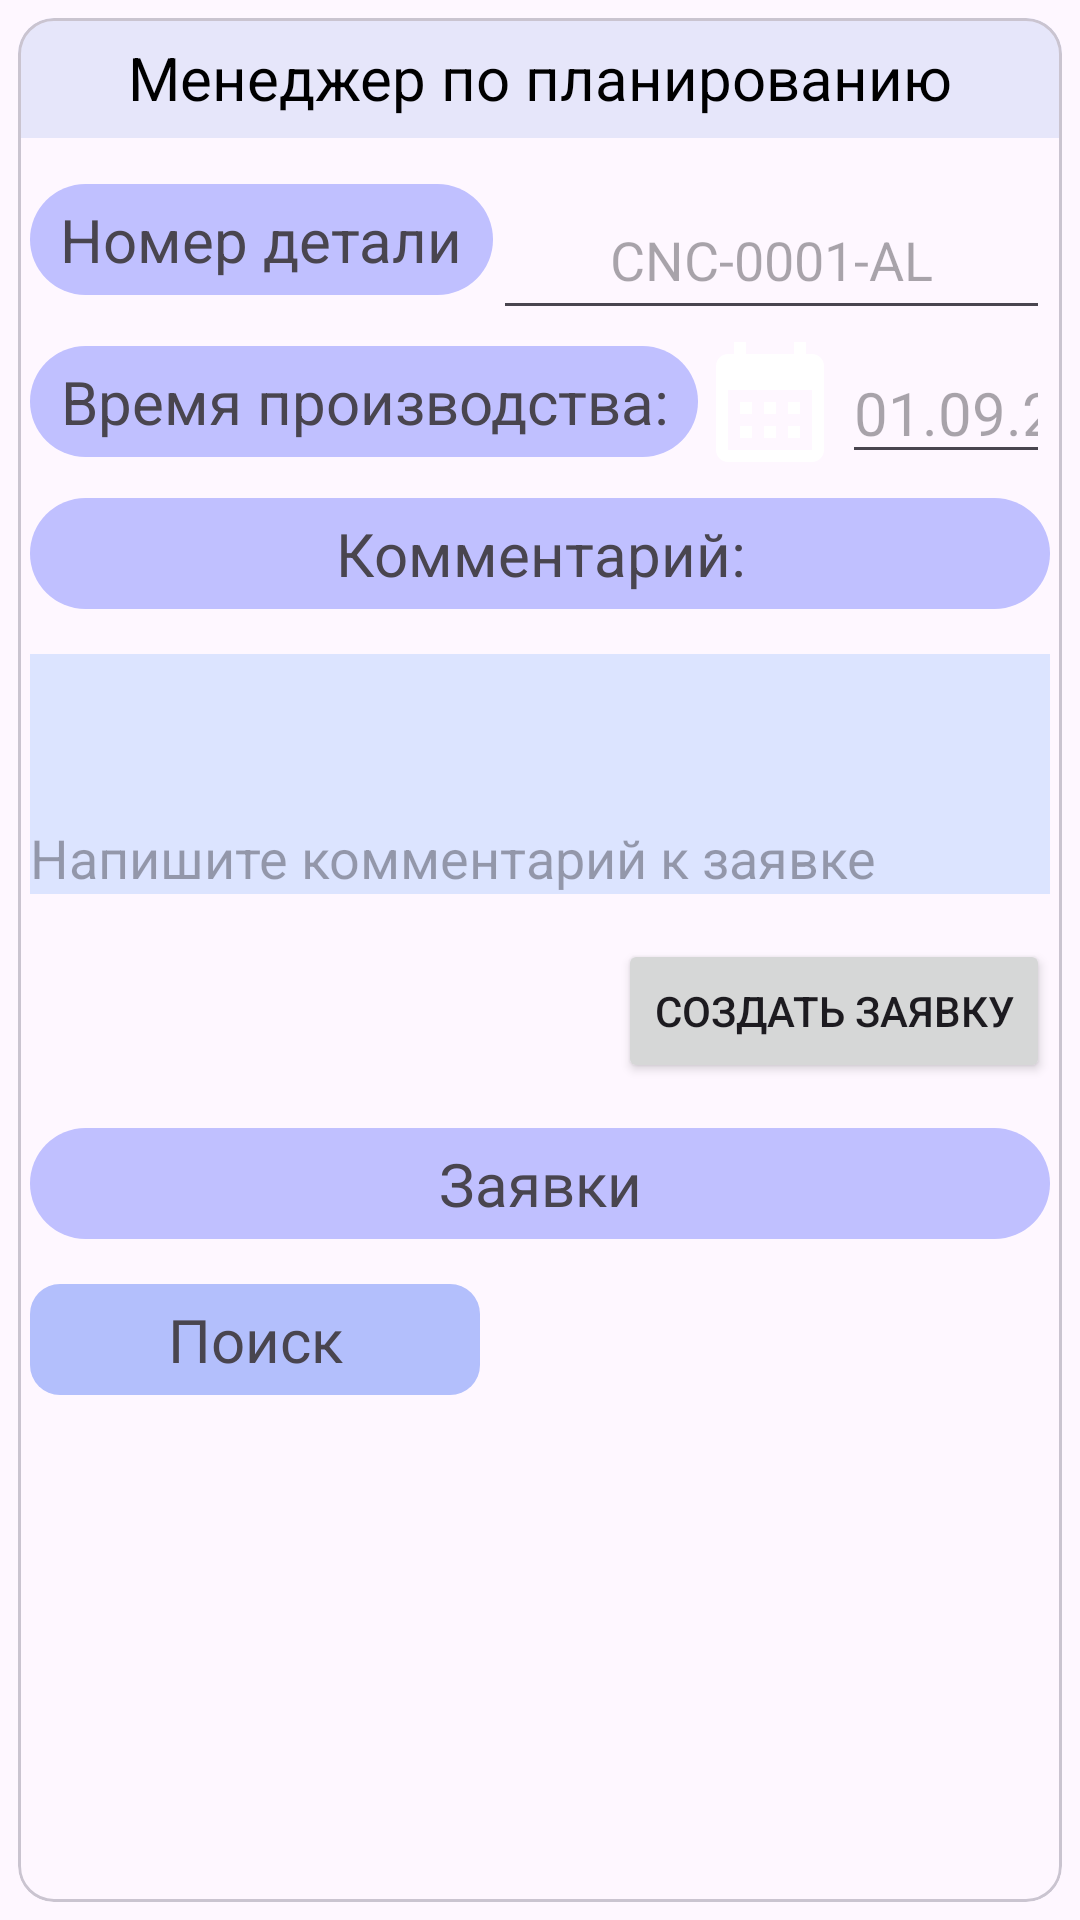

Reconstruct the res/layout file that produces this screen, plus the resources it refers to.
<!-- AndroidManifest.xml: application theme Theme.CNCSection -->
<!-- res/layout/activity_create_order.xml -->
<?xml version="1.0" encoding="utf-8"?>
<FrameLayout xmlns:android="http://schemas.android.com/apk/res/android"
    xmlns:tools="http://schemas.android.com/tools"
    android:layout_width="match_parent"
    android:layout_height="match_parent">

    <com.google.android.material.card.MaterialCardView
        android:layout_width="match_parent"
        android:layout_height="match_parent"
        android:layout_margin="6dp">

        <LinearLayout
            android:layout_width="match_parent"
            android:layout_height="match_parent"
            android:orientation="vertical">


            <TableLayout
                android:id="@+id/tableLayout"
                android:layout_width="match_parent"
                android:layout_height="40dp"
                android:background="@color/header">

                <TextView
                    android:id="@+id/header"
                    android:layout_width="match_parent"
                    android:layout_height="match_parent"
                    android:gravity="center"
                    android:text="@string/manager_header"
                    android:textColor="@color/black"
                    android:textSize="20sp" />
            </TableLayout>

            <ScrollView
                android:layout_width="match_parent"
                android:layout_height="0dp"
                android:layout_weight="1">

                <LinearLayout
                    android:layout_width="match_parent"
                    android:layout_height="wrap_content"
                    android:orientation="vertical"
                    android:padding="4dp">

                    <LinearLayout
                        android:layout_width="match_parent"
                        android:layout_height="wrap_content"
                        android:orientation="horizontal">

                        <TextView
                            android:id="@+id/item_number"
                            android:layout_width="wrap_content"
                            android:layout_height="wrap_content"
                            android:background="@drawable/round"
                            android:layout_gravity="center_vertical"
                            android:gravity="center"
                            android:paddingStart="10dp"
                            android:paddingEnd="10dp"
                            android:paddingTop="5dp"
                            android:paddingBottom="5dp"
                            android:text="@string/item"
                            android:textSize="20sp" />

                        <EditText
                            android:id="@+id/item_number_entry"
                            android:layout_width="match_parent"
                            android:layout_height="50dp"
                            android:gravity="center"
                            android:layout_marginTop="10dp"
                            android:hint="@string/hint_3"
                            android:inputType="text" />
                    </LinearLayout>

                    <LinearLayout
                        android:layout_width="match_parent"
                        android:layout_height="wrap_content"
                        android:orientation="horizontal">

                        <TextView
                            android:id="@+id/production_time"
                            android:layout_width="wrap_content"
                            android:layout_height="wrap_content"
                            android:background="@drawable/round"
                            android:layout_gravity="center_vertical"
                            android:gravity="center"
                            android:paddingStart="10dp"
                            android:paddingEnd="10dp"
                            android:paddingTop="5dp"
                            android:paddingBottom="5dp"
                            android:text="@string/time"
                            android:textSize="20sp" />

                        <ImageButton
                            android:id="@+id/calendar"
                            android:layout_width="48dp"
                            android:layout_height="48dp"
                            android:layout_gravity="center"
                            android:contentDescription="@string/calendar_button_description"
                            android:background="@drawable/baseline_calendar_month_24" />

                        <EditText
                            android:id="@+id/calendar_date"
                            android:layout_width="match_parent"
                            android:layout_height="wrap_content"
                            android:layout_marginTop="4dp"
                            android:inputType="date"
                            android:textSize="20sp"
                            android:hint="@string/calendar_description"
                            />
                    </LinearLayout>

                        <TextView
                            android:id="@+id/commentary"
                            android:layout_width="match_parent"
                            android:layout_height="wrap_content"
                            android:paddingTop="5dp"
                            android:paddingBottom="5dp"
                            android:layout_marginTop="8dp"
                            android:background="@drawable/round"
                            android:gravity="center"
                            android:text="@string/commentary"
                            android:textSize="20sp" />

                        <EditText
                            android:id="@+id/commentary_entry"
                            android:layout_width="match_parent"
                            android:layout_height="80dp"
                            android:maxHeight="150dp"
                            android:layout_marginTop="15dp"
                            android:background="@drawable/round2"
                            android:gravity="bottom"
                            android:hint="@string/hint_2"
                            android:maxLength="200"
                            android:inputType="textMultiLine" />

                        <Button
                            android:id="@+id/button"
                            android:layout_width="wrap_content"
                            android:layout_height="wrap_content"
                            android:layout_marginTop="15dp"
                            android:layout_gravity="right"
                            android:text="@string/application" />

                        <TextView
                            android:id="@+id/application_review"
                            android:layout_width="match_parent"
                            android:layout_height="wrap_content"
                            android:paddingTop="5dp"
                            android:paddingBottom="5dp"
                            android:layout_marginTop="15dp"
                            android:background="@drawable/round"
                            android:gravity="center"
                            android:text="@string/applications"
                            android:textSize="20sp" />
                        <LinearLayout
                            android:layout_width="match_parent"
                            android:layout_height="wrap_content"
                            android:orientation="horizontal">

                            <TextView
                                android:id="@+id/search_button"
                                android:layout_width="150dp"
                                android:layout_height="wrap_content"
                                android:layout_marginTop="15dp"
                                android:paddingTop="5dp"
                                android:paddingBottom="5dp"
                                android:background="@drawable/round3"
                                android:gravity="center"
                                android:text="@string/search"
                                android:textSize="20sp" />

                        </LinearLayout>

                        <androidx.recyclerview.widget.RecyclerView
                            android:id="@+id/list"
                            android:layout_width="match_parent"
                            android:layout_height="wrap_content"
                            android:layout_marginTop="15dp" />

                </LinearLayout>
            </ScrollView>

        </LinearLayout>
    </com.google.android.material.card.MaterialCardView>
</FrameLayout>
<!-- resources referenced by this layout -->
<resources>
  <color name="black">#FF000000</color>
  <color name="header">#E6E6FA</color>
  <!-- drawable baseline_calendar_month_24 (drawable) -->
  <vector xmlns:android="http://schemas.android.com/apk/res/android" android:height="24dp" android:tint="@color/rus_blue" android:viewportHeight="24" android:viewportWidth="24" android:width="24dp">
        
      <path android:fillColor="@android:color/white" android:pathData="M19,4h-1V2h-2v2H8V2H6v2H5C3.89,4 3.01,4.9 3.01,6L3,20c0,1.1 0.89,2 2,2h14c1.1,0 2,-0.9 2,-2V6C21,4.9 20.1,4 19,4zM19,20H5V10h14V20zM9,14H7v-2h2V14zM13,14h-2v-2h2V14zM17,14h-2v-2h2V14zM9,18H7v-2h2V18zM13,18h-2v-2h2V18zM17,18h-2v-2h2V18z"/>
      
  </vector>
  <!-- drawable round (drawable) -->
  <?xml version="1.0" encoding="utf-8"?>
  <selector
      xmlns:android="http://schemas.android.com/apk/res/android">
      <item>
          <shape>
              <solid android:color="@color/half"/>
  
              <corners android:radius="25.0dip" />
          </shape>
      </item>
  </selector>
  <!-- drawable round2 (drawable) -->
  <?xml version="1.0" encoding="utf-8"?>
  <selector
      xmlns:android="http://schemas.android.com/apk/res/android">
      <item>
          <shape>
              <solid android:color="@color/half2"/>
  
              <corners android:radius="0.0dip" />
          </shape>
      </item>
  </selector>
  <!-- drawable round3 (drawable) -->
  <?xml version="1.0" encoding="utf-8"?>
  <selector
      xmlns:android="http://schemas.android.com/apk/res/android">
      <item>
          <shape>
              <solid android:color="@color/half3"/>
  
              <corners android:radius="10.0dip" />
          </shape>
      </item>
  </selector>
  <string name="application">Создать заявку</string>
  <string name="applications">Заявки</string>
  <string name="calendar_button_description"> Календарь  </string>
  <string name="calendar_description"> 01.09.24  </string>
  <string name="commentary">Комментарий: </string>
  <string name="hint_2">Напишите комментарий к заявке</string>
  <string name="hint_3">CNC-0001-AL</string>
  <string name="item">Номер детали</string>
  <string name="manager_header">Менеджер по планированию</string>
  <string name="search">Поиск</string>
  <string name="time">Время производства: </string>
  <style name="Theme.CNCSection" parent="Base.Theme.CNCSection" />
  <color name="half">#C0C0FF</color>
  <color name="half2">#DCE4FF</color>
  <color name="half3">#B3BFFC</color>
  <style name="Base.Theme.CNCSection" parent="Theme.Material3.DayNight.NoActionBar">
          
          
      </style>
</resources>
